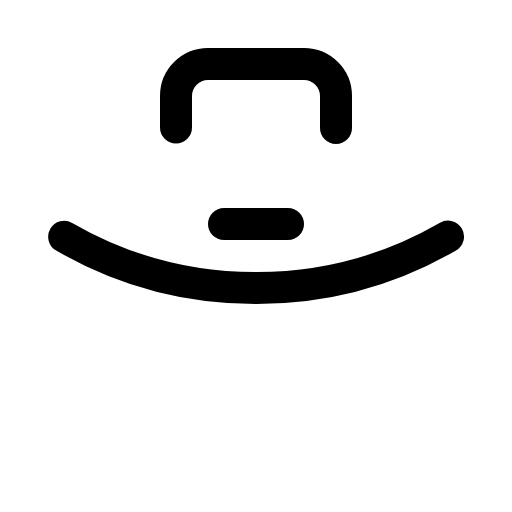
t = 0.00 s
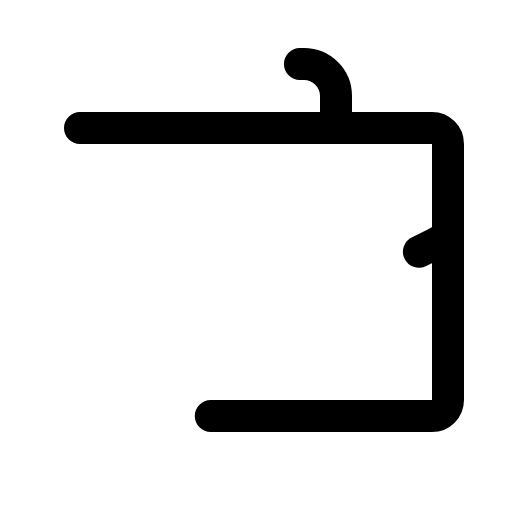
t = 0.90 s
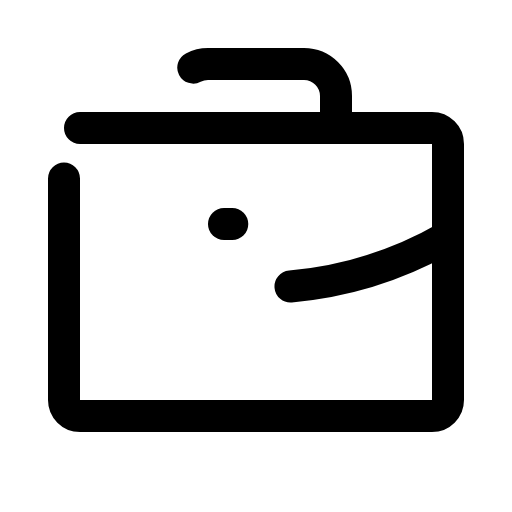
t = 1.28 s
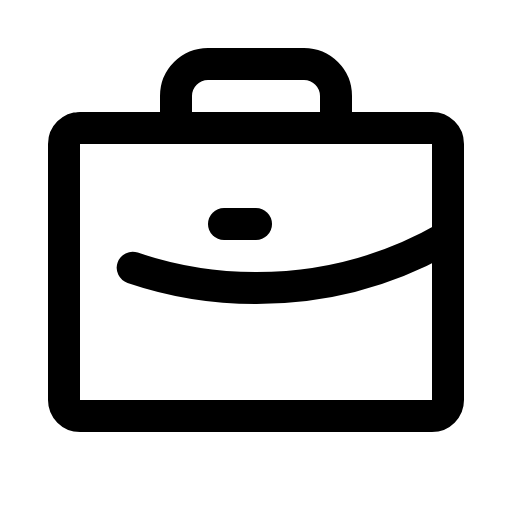
t = 1.65 s
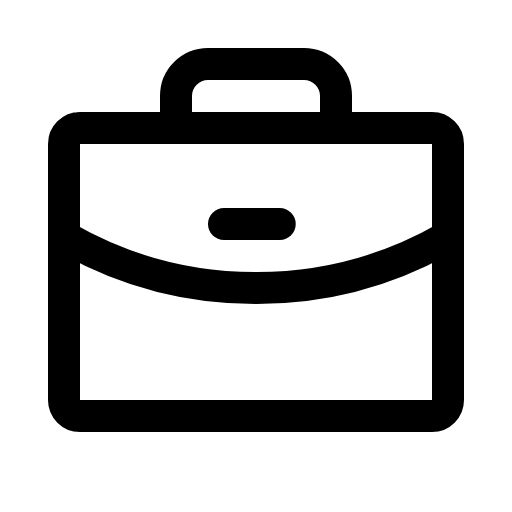
t = 2.03 s
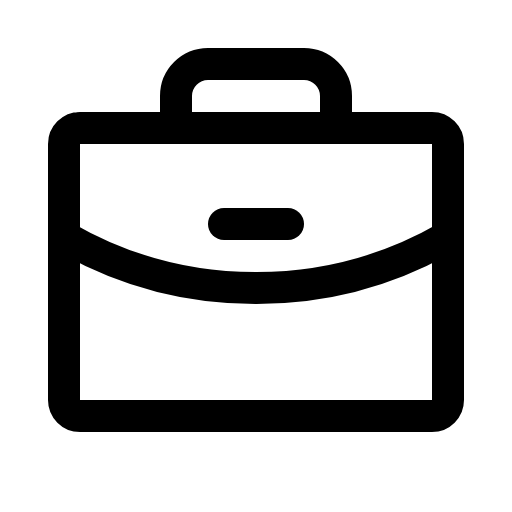
t = 2.40 s

The animated SVG that drew these frames (rendered in a browser with its animation timeline set to each time). Animation: 1 CSS @keyframes rule; one cycle of 2.40 s.

<svg xmlns="http://www.w3.org/2000/svg" viewBox="0 0 256 256">
  <style>
    .draw-line {
      stroke-dasharray: 1;
      stroke-dashoffset: 0;
    }
    svg:hover .draw-line {
      animation: phosphor-draw-in 1.5s ease-in-out forwards;
    }
    @keyframes phosphor-draw-in {
      from { stroke-dashoffset: 1; }
      to { stroke-dashoffset: 0; }
    }
  </style><rect width="256" height="256" fill="none"/><rect x="32" y="64" width="192" height="144" rx="8" fill="none" stroke="currentColor" stroke-linecap="round" stroke-linejoin="round" stroke-width="16" class="draw-line" pathLength="1" style="animation-delay: 0s"/><path d="M168,64V48a16,16,0,0,0-16-16H104A16,16,0,0,0,88,48V64" fill="none" stroke="currentColor" stroke-linecap="round" stroke-linejoin="round" stroke-width="16" class="draw-line" pathLength="1" style="animation-delay: 0.3s"/><path d="M224,118.31A191.09,191.09,0,0,1,128,144a191.14,191.14,0,0,1-96-25.68" fill="none" stroke="currentColor" stroke-linecap="round" stroke-linejoin="round" stroke-width="16" class="draw-line" pathLength="1" style="animation-delay: 0.6s"/><line x1="112" y1="112" x2="144" y2="112" fill="none" stroke="currentColor" stroke-linecap="round" stroke-linejoin="round" stroke-width="16" class="draw-line" pathLength="1" style="animation-delay: 0.9s"/></svg>
